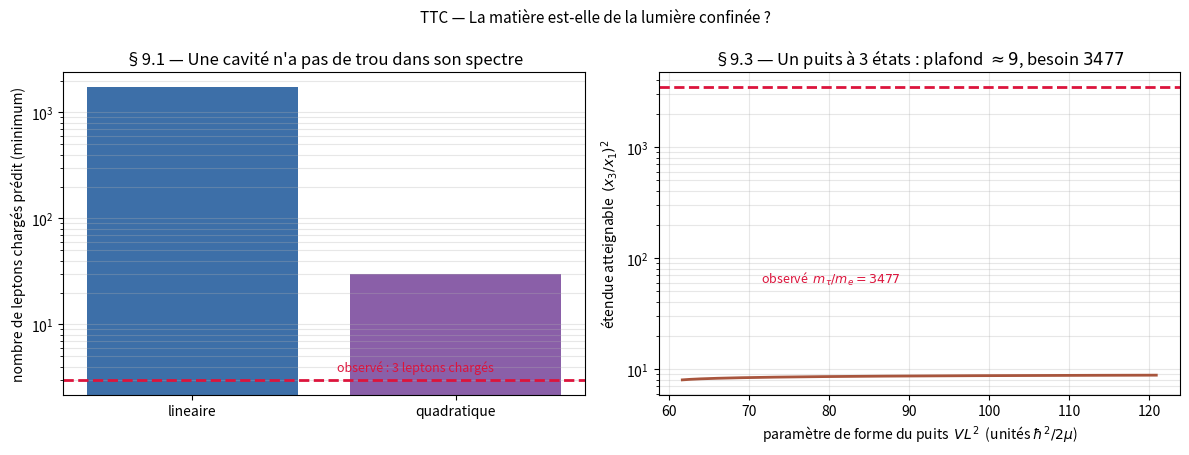

Reproduce this figure in Python.
# -*- coding: utf-8 -*-
"""
TTC — Test du comptage de modes : "la matiere est-elle de la lumiere confinee ?"
===============================================================================
Accompagne TTC-deliement-bilan-energetique.md, section 9.

Ontologie testee ("lumiere confinee", notee C-light) :
    la matiere est un MODE d'un champ sans masse (Phi, m_Phi = 0, WP ligne 218)
    confine dans une cavite. La masse du mode est son energie propre :
        loi LINEAIRE    (cavite relativiste, photon) : m_n = hbar c x_n / L
        loi QUADRATIQUE (puits Schrodinger)          : m_n = hbar^2 x_n^2 /(2 mu L^2)
    ou x_n sont les zeros sans dimension fixes par la FORME du puits.

Point cle : L ne fait que fixer l'echelle globale, il ne change AUCUN rapport.
Les rapports de masse sont donc entierement determines par la forme du puits.
C'est une prediction, donc une prise pour la falsification.

Theoreme de comptage (Partie 1)
-------------------------------
Les zeros (l = 0) d'un puits spherique verifient (k-1/2)*pi < x_k < k*pi.
Donc x_N/x_1 < 2N pour un puits a N etats lies.

Corollaire : pour obtenir un rapport m_N/m_1 donne, il faut
        N > (m_N/m_1)^(1/alpha) / 2
Avec les leptons charges (m_tau/m_e = 3477), cela impose un NOMBRE MINIMAL de
generations. On en observe 3.

Sorties : ttc_confinement_modes.json, ttc_confinement_modes.png
"""

import json
import numpy as np
from scipy.special import spherical_jn

try:
    import matplotlib
    matplotlib.use("Agg")
    import matplotlib.pyplot as plt
    HAS_MPL = True
except ImportError:
    HAS_MPL = False

# --- masses observees (MeV) -------------------------------------------------
M_E, M_MU, M_TAU = 0.51099895000, 105.6583755, 1776.86
RATIO_MU = M_MU / M_E        # 206.768
RATIO_TAU = M_TAU / M_E      # 3477.23
SPAN = RATIO_TAU             # etalement du spectre


# ---------------------------------------------------------------------------
# Partie 1 — theoreme de comptage
# ---------------------------------------------------------------------------
def part1_counting_theorem(span=SPAN):
    """N_min tel que x_N/x_1 puisse atteindre span (loi lineaire ou quadratique)."""
    rows = []
    for name, alpha in (("lineaire (cavite relativiste, m ~ x)", 1.0),
                        ("quadratique (puits Schrodinger, m ~ x^2)", 2.0)):
        need = span ** (1.0 / alpha)      # x_N/x_1 requis
        n_min = int(np.floor(need / 2.0)) + 1   # car x_N/x_1 < 2N
        rows.append({"loi": name, "alpha": alpha,
                     "x_N_over_x_1_requis": float(need),
                     "N_min_theorique": n_min})
    return rows


# ---------------------------------------------------------------------------
# Partie 2 — puits sans parametre libre : predictions chiffrees
# ---------------------------------------------------------------------------
def bessel_zeros(l_max=4, n_max=5):
    """Zeros x_{n,l} de j_l."""
    tab = {}
    for l in range(l_max + 1):
        zs = []
        x0 = 1e-3
        # balayage puis bissection
        grid = np.linspace(1e-3, (n_max + 0.6) * np.pi, 200000)
        vals = spherical_jn(l, grid)
        sc = np.where(np.sign(vals[:-1]) * np.sign(vals[1:]) < 0)[0]
        for i in sc[:n_max]:
            a, b = grid[i], grid[i + 1]
            for _ in range(80):
                m = 0.5 * (a + b)
                if np.sign(spherical_jn(l, a)) * np.sign(spherical_jn(l, m)) <= 0:
                    b = m
                else:
                    a = m
            zs.append(float(0.5 * (a + b)))
        tab[l] = zs
    return tab


def part2_parameter_free(ztab, n_states=3):
    """Puits infiniment profond : forme fixe, AUCUN parametre.

    Version la plus favorable a l'ontologie : on autorise TOUS les moments
    cinetiques l <= 4 et on prend les 3 niveaux les plus bas (cela reduit les
    rapports, donc rapproche de l'observation).
    """
    levels = sorted(z for l in ztab for z in ztab[l])[:n_states]
    pred_lin = [float(zz / levels[0]) for zz in levels]
    pred_quad = [float((zz / levels[0]) ** 2) for zz in levels]
    obs = [1.0, RATIO_MU, RATIO_TAU]
    rows = []
    for i in range(n_states):
        rows.append({"niveau": i + 1, "x_n": levels[i],
                     "predit_lineaire": pred_lin[i],
                     "predit_quadratique": pred_quad[i],
                     "observe_m_lepton_m_e": obs[i],
                     "ecart_lineaire": obs[i] / pred_lin[i],
                     "ecart_quadratique": obs[i] / pred_quad[i]})
    return rows


# ---------------------------------------------------------------------------
# Partie 3 — puits fini : UN seul parametre de forme, donc un vrai test
# ---------------------------------------------------------------------------
def finite_well_zeros(VL2, l=0, n_scan=4000):
    """Zeros de x*cot(x) = -sqrt(VL2 - x^2)  (l=0), VL2 = 2 mu V L^2 / hbar^2.
    x doit tomber dans (k*pi + pi/2, (k+1)*pi) ou cot < 0."""
    if VL2 <= 0:
        return []
    R0 = np.sqrt(VL2)
    roots = []
    for k in range(0, int(R0 / np.pi) + 2):
        a, b = k * np.pi + np.pi / 2 + 1e-9, min((k + 1) * np.pi - 1e-9, R0)
        if b <= a:
            continue

        def g(x):
            x = np.asarray(x, dtype=float)
            return x / np.tan(x) + np.sqrt(np.maximum(R0 * R0 - x * x, 0.0))

        xs = np.linspace(a, b, n_scan)
        vs = g(xs)
        ok = np.isfinite(vs)
        sc = [i for i in range(len(vs) - 1)
              if ok[i] and ok[i + 1] and vs[i] * vs[i + 1] < 0]
        for i in sc:
            lo, hi = xs[i], xs[i + 1]
            flo = g(lo)
            for _ in range(120):
                m = 0.5 * (lo + hi)
                if flo * g(m) <= 0:
                    hi = m
                else:
                    lo, flo = m, g(m)
            roots.append(float(0.5 * (lo + hi)))
    return sorted(roots)


def part3_finite_well():
    """Un puits spherique fini n'a qu'UN parametre de forme VL2.

    La fenetre a exactement 3 etats lies est R0 in (5pi/2, 7pi/2), soit
    VL2 in (61.7, 120.9). L'etendue maximale y est atteinte aux bornes :
        x_1 -> pi/2 ,  x_3 -> 3pi   =>   x_3/x_1 -> 6  (et non 2N quelconque)
    On balaye toute la fenetre pour le verifier numeriquement.
    """
    scan = []
    for VL2 in np.linspace(60.0, 122.0, 620):
        zs = finite_well_zeros(VL2)
        if len(zs) == 3:
            scan.append({"VL2": float(VL2),
                         "x": zs,
                         "span_lineaire": zs[-1] / zs[0],
                         "span_quadratique": (zs[-1] / zs[0]) ** 2})
    if not scan:
        return {}, []
    max_lin = max(s["span_lineaire"] for s in scan)
    max_quad = max(s["span_quadratique"] for s in scan)
    summary = {"n_points_3_etats": len(scan),
               "VL2_min": scan[0]["VL2"], "VL2_max": scan[-1]["VL2"],
               "span_lineaire_max_atteignable": float(max_lin),
               "span_quadratique_max_atteignable": float(max_quad),
               "borne_theorique_lineaire": 6.0,
               "borne_theorique_quadratique": 36.0,
               "span_observe": float(SPAN)}
    return summary, scan


# ---------------------------------------------------------------------------
# Partie 4 — bilans de parametres
# ---------------------------------------------------------------------------
def part4_parameter_budget(n_fermions=9):
    """Combien de parametres libres dans chaque ontologie ?"""
    return [
        {"ontologie": "Modele standard (Yukawa)", "parametres": n_fermions,
         "commentaire": "1 couplage de Yukawa par fermion"},
        {"ontologie": "Lumiere confinee, une cavite par fermion",
         "parametres": 2 * n_fermions,
         "commentaire": "profondeur V et taille L par fermion -> 2N"},
        {"ontologie": "Lumiere confinee, une seule forme de puits",
         "parametres": 1,
         "commentaire": "1 parametre de forme, mais REFUTE (Partie 3)"},
    ]


def main():
    L = []
    add = L.append

    # ---- P1
    add("=" * 80)
    add("PARTIE 1 — Theoreme de comptage : une cavite n'a pas de trous")
    add("=" * 80)
    add("Un puits a N etats lies verifie x_N/x_1 < 2N  (zeros l=0).")
    add("Pour atteindre l'etendue observee m_tau/m_e = %.2f :" % SPAN)
    add("")
    p1 = part1_counting_theorem()
    add(f"{'loi de dispersion':<44} {'x_N/x_1 requis':>16} {'N_min':>8}")
    add("-" * 80)
    for r in p1:
        add(f"{r['loi']:<44} {r['x_N_over_x_1_requis']:16.2f} {r['N_min_theorique']:8d}")
    add("-" * 80)
    add("=> NOMBRE MINIMAL DE LEPTONS CHARGES PREDIT :")
    for r in p1:
        add(f"   {r['loi'].split(' (')[0]:<12} : au moins {r['N_min_theorique']} leptons charges")
    add("")
    add("   OBSERVE : 3.")
    add("   => L'ontologie 'lumiere confinee' avec une cavite ordinaire est REFUTEE,")
    add("      quelle que soit la forme du puits (borne independante de la forme).")

    # ---- P2
    add("")
    add("=" * 80)
    add("PARTIE 2 — Puits infiniment profond (forme fixe, zero parametre)")
    add("=" * 80)
    ztab = bessel_zeros()
    p2 = part2_parameter_free(ztab)
    add("Version la plus favorable : tous les moments l <= 4 autorises,")
    add("3 niveaux les plus bas (cela MINORE les rapports).")
    add("")
    add(f"{'niveau':>6} {'x_n':>8} {'predit lin.':>13} {'predit quad.':>13} "
        f"{'OBSERVE':>11} {'ecart lin.':>11}")
    add("-" * 80)
    for r in p2:
        add(f"{r['niveau']:6d} {r['x_n']:8.4f} {r['predit_lineaire']:13.3f} "
            f"{r['predit_quadratique']:13.3f} {r['observe_m_lepton_m_e']:11.3f} "
            f"{r['ecart_lineaire']:10.1f}x")
    add("-" * 80)
    add("=> Le puits sans parametre predit 1 : %.2f : %.2f (lineaire)."
        % (p2[1]["predit_lineaire"], p2[2]["predit_lineaire"]))
    add("   L'observation donne 1 : %.2f : %.2f." % (RATIO_MU, RATIO_TAU))
    add("   Ecart sur la 3e generation : facteur %.0f." % p2[2]["ecart_lineaire"])

    # ---- P3
    add("")
    add("=" * 80)
    add("PARTIE 3 — Puits fini : un seul parametre de forme, donc un VRAI test")
    add("=" * 80)
    s3, scan3 = part3_finite_well()
    if s3:
        add(f"fenetre a 3 etats : R0 dans (5pi/2, 7pi/2)  =>  VL2 dans (61.7, 120.9)")
        add(f"{s3['n_points_3_etats']} puits balayes ; borne LACHE 6 (lin.) et 36 (quad.)")
        add("")
        add(f"  maximum REELLEMENT calcule, loi lineaire    : {s3['span_lineaire_max_atteignable']:.3f}"
            f"   (borne lache {s3['borne_theorique_lineaire']:.0f})")
        add(f"  maximum REELLEMENT calcule, loi quadratique : {s3['span_quadratique_max_atteignable']:.1f}"
            f"   (borne lache {s3['borne_theorique_quadratique']:.0f})")
        add(f"  etendue OBSERVEE (m_tau/m_e)               : {s3['span_observe']:.1f}")
        add("")
        add("=> Meme au mieux, un puits a 3 etats plafonne a %.0f (quadratique) :"
            % s3['span_quadratique_max_atteignable'])
        add("   il manque un facteur %.0f sur l'etendue observee."
            % (s3['span_observe'] / s3['span_quadratique_max_atteignable']))
        add("   Le parametre de forme est donc epuise : ce n'est pas un ajustement")
        add("   possible, c'est une impossibilite.")

    # ---- P4
    add("")
    add("=" * 80)
    add("PARTIE 4 — Bilan des parametres libres")
    add("=" * 80)
    add(f"{'ontologie':<44} {'parametres':>12}")
    add("-" * 80)
    p4 = part4_parameter_budget()
    for r in p4:
        add(f"{r['ontologie']:<44} {r['parametres']:12d}")
    add("-" * 80)
    for r in p4:
        add(f"  {r['ontologie']:<42} : {r['commentaire']}")

    # ---- Verdict
    add("")
    add("=" * 80)
    add("VERDICT")
    add("=" * 80)
    add("1. 'Lumiere confinee dans une cavite ordinaire' est REFUTE :")
    add("   une cavite de N etats a un spectre SANS TROU, donc un rapport")
    add("   m_tau/m_e = 3477 exige des milliers (ou au moins 30) leptons.")
    add("   On en observe 3. Ce n'est pas un defaut d'ajustement : c'est")
    add("   une borne independante de la forme du puits.")
    add("")
    add("2. La seule ontologie 'lumiere confinee' survivante est celle ou le")
    add("   NOMBRE de modes est fixe par la TOPOLOGIE (theoreme d'indice),")
    add("   pas par une cavite. Trois generations = invariant topologique.")
    add("   Mais alors l'ontologie ne dit RIEN des rapports de masse :")
    add("   elle explique le comptage, pas le spectre.")
    add("")
    add("3. Conclusion pour le programme : 'delier de la lumiere confinee'")
    add("   ne peut pas etre la bonne formulation. Il faut soit (a) une")
    add("   cavite par fermion (2N parametres = pire que le MS), soit")
    add("   (b) une protection topologique (qui laisse les masses inexpliquees).")
    add("   Aucune des deux ne rend le deliement plus accessible : dans (a) la")
    add("   masse est l'energie de la cavite, qu'il faut payer ; dans (b) la")
    add("   masse n'est pas dans le mode confine du tout.")

    txt = "\n".join(L)
    print(txt)

    payload = {
        "observed": {"m_mu_over_m_e": float(RATIO_MU),
                     "m_tau_over_m_e": float(RATIO_TAU)},
        "counting_theorem": p1,
        "parameter_free_well": p2,
        "finite_well_3states": s3,
        "parameter_budget": p4,
        "verdict": {
            "cavity_ontology": "refutee : spectre sans trou -> N_min leptons",
            "topological_ontology": "survit pour le comptage, muette sur les rapports",
        },
    }
    with open("ttc_confinement_modes.json", "w", encoding="utf-8") as fh:
        json.dump(payload, fh, indent=2, ensure_ascii=False)

    if HAS_MPL:
        fig, ax = plt.subplots(1, 2, figsize=(12, 4.6))

        # (a) nombre minimal de leptons predit vs observe
        names = [r["loi"].split(" (")[0] for r in p1]
        nmins = [r["N_min_theorique"] for r in p1]
        ax[0].bar(names, nmins, color=["#3d6fa8", "#8a5fa8"])
        ax[0].axhline(3, color="crimson", ls="--", lw=2)
        ax[0].text(0.55, 3.6, "observé : 3 leptons chargés", color="crimson", fontsize=9)
        ax[0].set_yscale("log")
        ax[0].set_ylabel("nombre de leptons chargés prédit (minimum)")
        ax[0].set_title("§9.1 — Une cavité n'a pas de trou dans son spectre")
        ax[0].grid(alpha=0.3, axis="y", which="both")

        # (b) puits fini a 3 etats : etendue atteignable
        if scan3:
            vl = [s["VL2"] for s in scan3]
            sp = [s["span_quadratique"] for s in scan3]
            ax[1].plot(vl, sp, lw=2, color="#a8553d")
            ax[1].axhline(SPAN, color="crimson", ls="--", lw=2)
            ax[1].set_yscale("log")
            ax[1].set_xlabel(r"paramètre de forme du puits  $V L^2$  (unités $\hbar^2/2\mu$)")
            ax[1].set_ylabel(r"étendue atteignable  $(x_3/x_1)^2$")
            ax[1].set_title(r"§9.3 — Un puits à 3 états : plafond $\approx 9$, besoin $3477$")
            ax[1].text(vl[len(vl) // 6], 60.0, r"observé  $m_\tau/m_e = 3477$",
                       color="crimson", fontsize=9)
            ax[1].grid(alpha=0.3, which="both")

        fig.suptitle("TTC — La matière est-elle de la lumière confinée ?", fontsize=11)
        fig.tight_layout()
        fig.savefig("ttc_confinement_modes.png", dpi=150)
        print("\n[ok] ttc_confinement_modes.png écrit")


if __name__ == "__main__":
    main()
